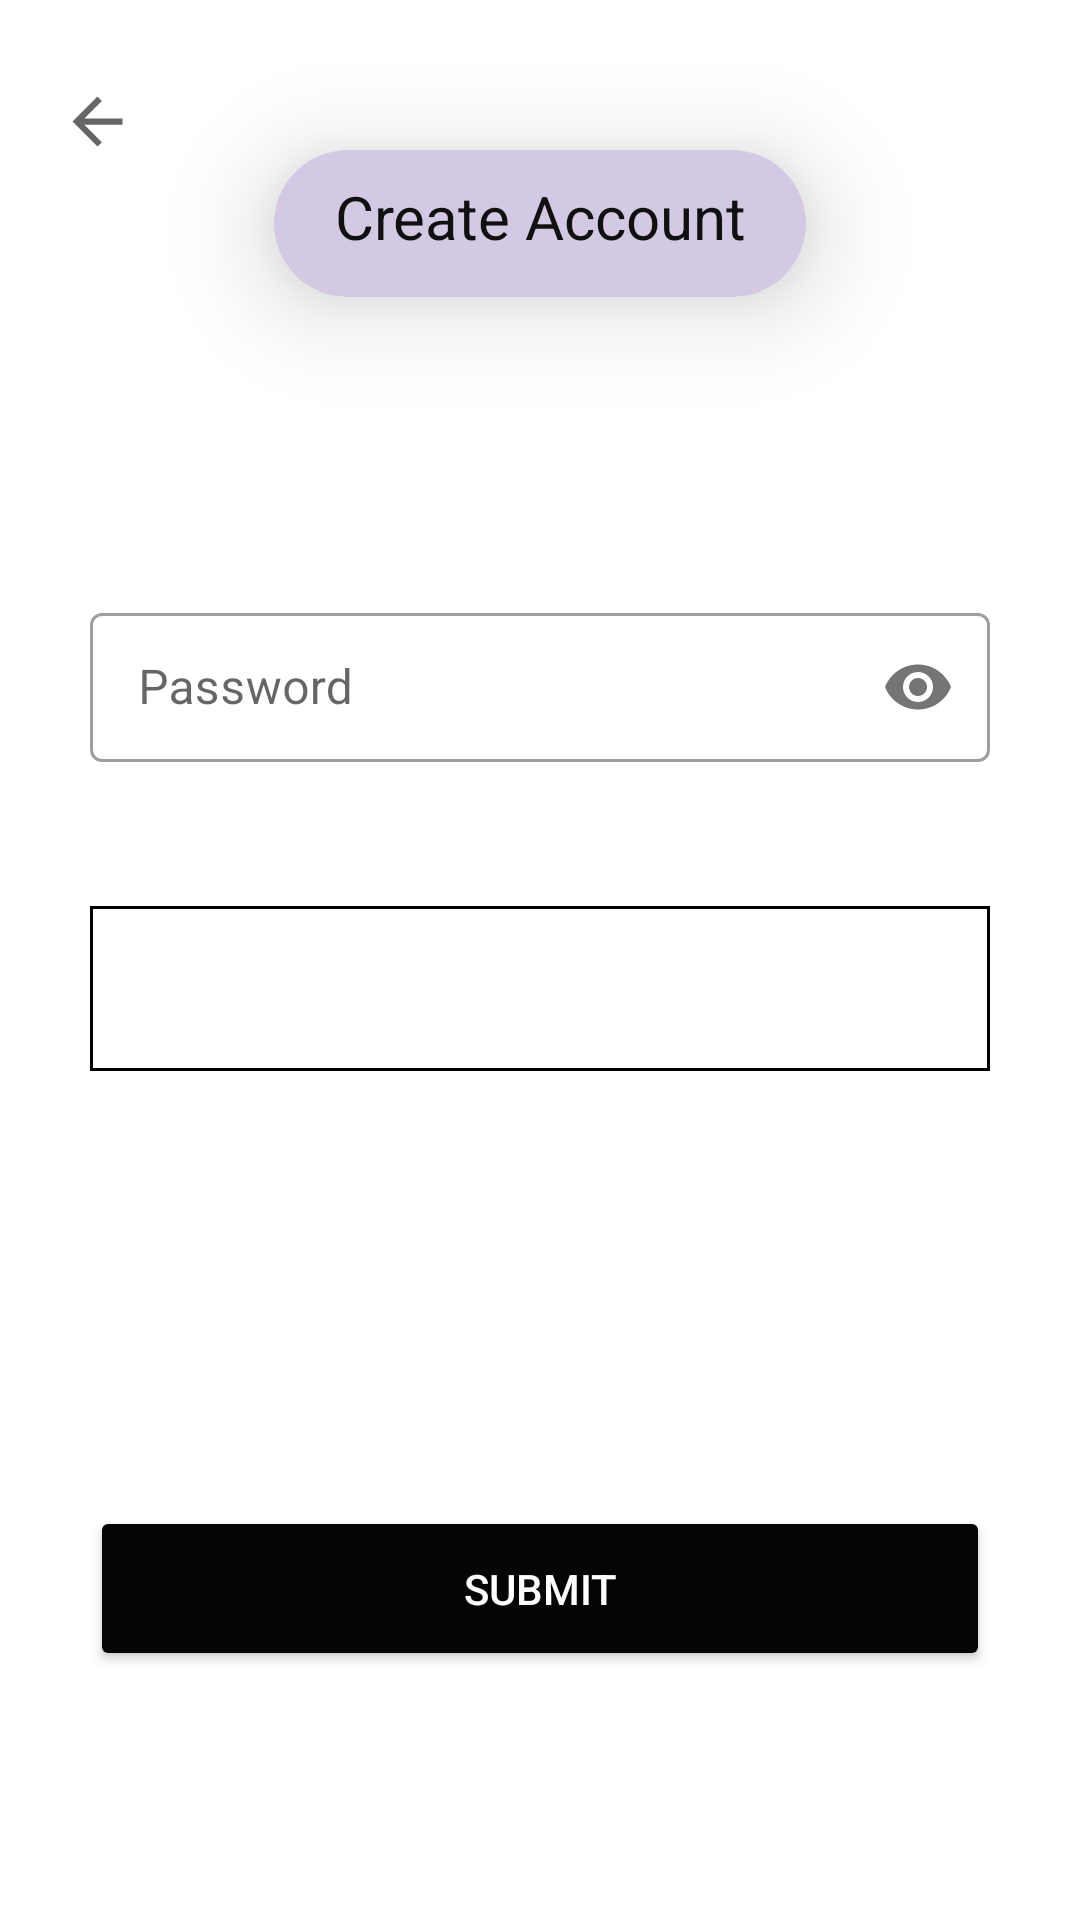

This screen was rendered from an Android layout file. Write that file and the resources it references.
<!-- AndroidManifest.xml: application theme Theme.RealEstateApp -->
<!-- res/layout/fragment_second.xml -->
<?xml version="1.0" encoding="utf-8"?>
<androidx.constraintlayout.widget.ConstraintLayout xmlns:android="http://schemas.android.com/apk/res/android"
    xmlns:app="http://schemas.android.com/apk/res-auto"
    xmlns:tools="http://schemas.android.com/tools"
    android:layout_width="match_parent"
    android:layout_height="match_parent"
    tools:context=".view.SecondFragment">

    <ImageView
        android:id="@+id/backbutton"
        android:layout_width="36dp"
        android:layout_height="25dp"
        android:layout_marginTop="28dp"
        android:backgroundTint="#070707"
        android:clickable="true"
        app:layout_constraintEnd_toEndOf="parent"
        app:layout_constraintHorizontal_bias="0.044"
        app:layout_constraintStart_toStartOf="parent"
        app:layout_constraintTop_toTopOf="parent"
        app:srcCompat="?attr/actionModeCloseDrawable"
        android:focusable="true" />


    <FrameLayout
        android:id="@+id/accounttype"
        android:layout_width="match_parent"
        android:layout_height="55dp"
        android:layout_marginStart="30dp"
        android:layout_marginEnd="30dp"
        android:layout_marginTop="48dp"
        app:layout_constraintEnd_toEndOf="parent"
        app:layout_constraintHorizontal_bias="0.51"
        app:layout_constraintStart_toStartOf="parent"
        app:layout_constraintTop_toBottomOf="@+id/password">

        <Spinner
            android:id="@+id/spinneritem"
            style="@style/Widget.AppCompat.DropDownItem.Spinner"
            android:layout_width="match_parent"
            android:layout_height="55dp"
            android:background="@drawable/border"
            android:spinnerMode="dropdown"
            />









        <ImageView
            android:layout_width="30dp"
            android:layout_height="20dp"
            android:src="@drawable/ic_baseline_arrow_drop_down_24"
            android:layout_gravity="right"
            android:layout_marginEnd="30dp"
            android:layout_marginTop="20dp"

            />

    </FrameLayout>


    <com.google.android.material.card.MaterialCardView
        android:id="@+id/materialCardView"
        android:layout_width="wrap_content"
        android:layout_height="49dp"
        android:layout_marginTop="50dp"
        android:backgroundTint="#D3C9E4"
        android:elevation="10dp"
        android:foregroundGravity="center_vertical|center_horizontal"
        app:cardCornerRadius="50dp"
        app:cardElevation="20dp"
        app:layout_constraintEnd_toEndOf="parent"
        app:layout_constraintStart_toStartOf="parent"
        app:layout_constraintTop_toTopOf="parent">

        <TextView
            android:id="@+id/textView5"
            android:layout_width="match_parent"
            android:layout_height="96dp"
            android:layout_margin="20dp"
            android:layout_gravity="center_horizontal|center_vertical"
            android:backgroundTint="#673AB7"
            android:paddingTop="32dp"
            android:text="Create Account"
            android:textAlignment="center"
            android:textColor="#101010"
            android:textSize="20sp"
            app:lineHeight="30sp" />
    </com.google.android.material.card.MaterialCardView>

    <com.google.android.material.textfield.TextInputLayout
        android:id="@+id/password"
        style="@style/Widget.MaterialComponents.TextInputLayout.OutlinedBox"
        android:layout_width="match_parent"
        android:layout_height="55dp"
        android:layout_marginStart="30dp"
        android:layout_marginTop="100dp"
        android:layout_marginEnd="30dp"
        android:hint="Password"
        app:layout_constraintEnd_toEndOf="parent"
        app:layout_constraintStart_toStartOf="parent"
        app:layout_constraintTop_toBottomOf="@+id/materialCardView"
        app:passwordToggleEnabled="true">

        <com.google.android.material.textfield.TextInputEditText
            android:id="@+id/password_text"
            android:layout_width="match_parent"
            android:layout_height="match_parent"
            android:inputType="text|textPassword" />
    </com.google.android.material.textfield.TextInputLayout>

    <Button
        android:id="@+id/button"
        android:layout_width="match_parent"
        android:layout_height="55dp"
        android:layout_marginStart="30dp"
        android:layout_marginEnd="30dp"
        android:layout_marginTop="248dp"
        android:backgroundTint="#050505"
        android:textColor="#fff"
        android:text="Submit"
        app:layout_constraintEnd_toEndOf="parent"
        app:layout_constraintStart_toStartOf="parent"
        app:layout_constraintTop_toBottomOf="@+id/password" />

    <ProgressBar
        android:id="@+id/idPBLoading"
        android:layout_width="74dp"
        android:layout_height="39dp"
        android:layout_centerInParent="true"
        android:layout_marginTop="129dp"
        android:visibility="invisible"
        app:layout_constraintBottom_toTopOf="@+id/button"
        app:layout_constraintEnd_toEndOf="parent"
        app:layout_constraintHorizontal_bias="0.498"
        app:layout_constraintStart_toStartOf="parent"
        app:layout_constraintTop_toBottomOf="@+id/password"
        app:layout_constraintVertical_bias="0.394" />


</androidx.constraintlayout.widget.ConstraintLayout>
<!-- resources referenced by this layout -->
<resources>
  <!-- drawable border (drawable) -->
  <?xml version="1.0" encoding="utf-8"?>
  <shape xmlns:android="http://schemas.android.com/apk/res/android" android:shape="rectangle"
      >
      <solid android:color="@color/white" />
          <stroke android:width="1dip" android:color="#000"/>
          <padding android:bottom="10dp"
              android:left="10dp"
              android:right="10dp"
              android:top="10dp" />
  
  </shape>
  <style name="Theme.RealEstateApp" parent="Theme.MaterialComponents.Light.NoActionBar">
          
          <item name="colorPrimary">@color/purple_500</item>
          <item name="colorPrimaryVariant">@color/purple_700</item>
          <item name="colorOnPrimary">@color/white</item>
          
          <item name="colorSecondary">@color/teal_200</item>
          <item name="colorSecondaryVariant">@color/teal_700</item>
          <item name="colorOnSecondary">@color/black</item>
          
          <item name="android:statusBarColor">?attr/colorPrimaryVariant</item>
          
      </style>
  <!-- not gathered from this repository: default colours our renderer supplied (Android Studio template values) -->
  <color name="purple_500">#FF6200EE</color>
  <color name="purple_700">#FF3700B3</color>
  <color name="teal_200">#FF03DAC5</color>
  <color name="teal_700">#FF018786</color>
  <color name="black">#FF000000</color>
  <color name="white">#FFFFFFFF</color>
</resources>
